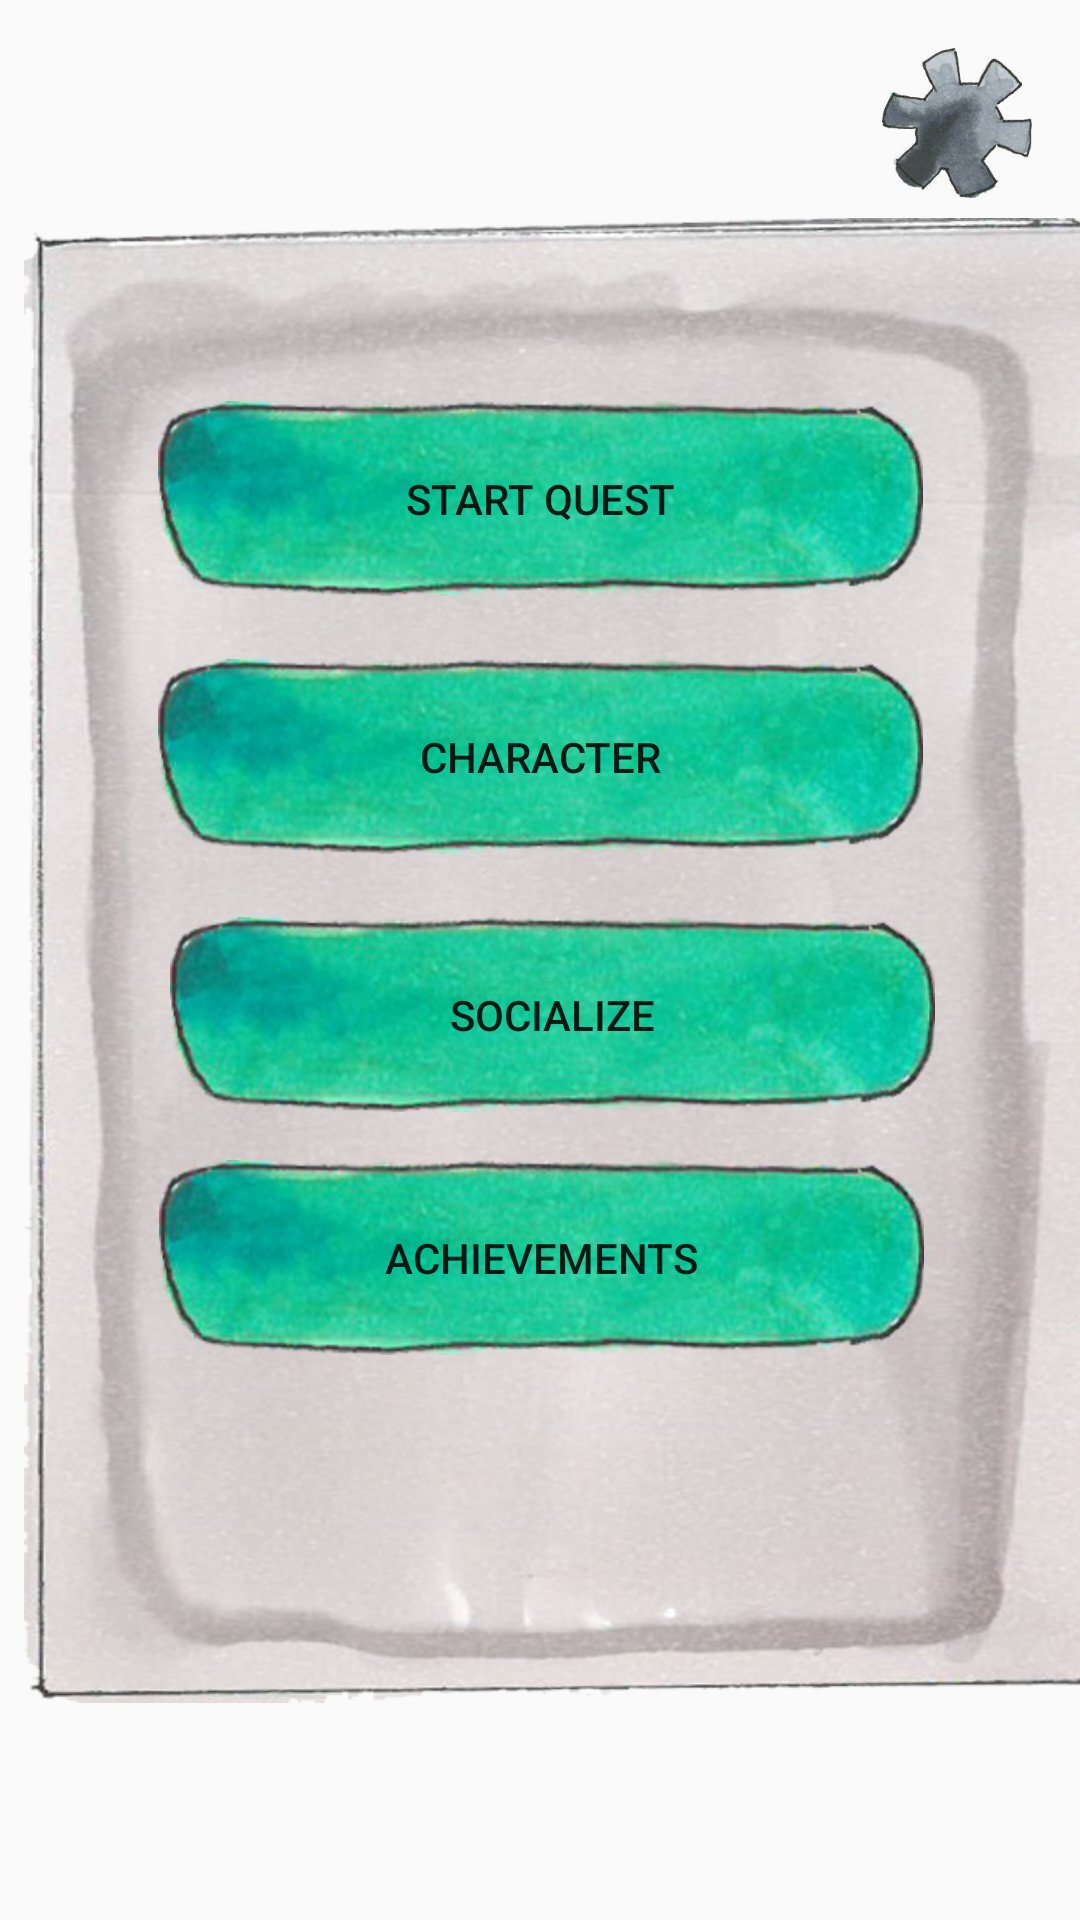

Android layout source for this screen:
<!-- AndroidManifest.xml: application theme AppTheme -->
<!-- res/layout/activity_main.xml -->
<?xml version="1.0" encoding="utf-8"?>
<android.support.constraint.ConstraintLayout xmlns:android="http://schemas.android.com/apk/res/android"
    xmlns:app="http://schemas.android.com/apk/res-auto"
    xmlns:tools="http://schemas.android.com/tools"
    android:layout_width="match_parent"
    android:layout_height="match_parent" >

    <ImageView
        android:background="@drawable/background"
        android:layout_width="0dp"
        android:layout_height="495dp"
        android:layout_alignParentTop="true"
        android:layout_alignParentStart="true"
        android:id="@+id/backgroundPicture"
        android:scaleType="fitXY"
        app:layout_constraintTop_toTopOf="parent"
        android:layout_marginTop="8dp"
        android:layout_marginStart="8dp"
        app:layout_constraintLeft_toLeftOf="parent"
        app:layout_constraintBottom_toBottomOf="parent"
        tools:ignore="contentDescription"
        android:layout_marginBottom="8dp" />

    <Button
        android:id="@+id/startQuestBtn"
        android:layout_width="255dp"
        android:layout_height="65dp"
        android:layout_above="@+id/characterBtn"
        android:layout_alignStart="@+id/characterBtn"
        android:layout_marginLeft="8dp"
        android:layout_marginRight="8dp"
        android:layout_marginTop="61dp"
        android:background="@drawable/button"
        android:onClick="startQuest"
        android:text="Start Quest"
        app:layout_constraintHorizontal_bias="0.5"
        app:layout_constraintLeft_toLeftOf="parent"
        app:layout_constraintRight_toRightOf="parent"
        app:layout_constraintTop_toTopOf="@+id/backgroundPicture" />

    <Button
        android:id="@+id/characterBtn"
        android:layout_width="255dp"
        android:layout_height="65dp"
        android:background="@drawable/button"
        android:text="Character"
        android:onClick="showCharacter"
        android:layout_centerHorizontal="true"
        android:layout_marginTop="21dp"
        app:layout_constraintTop_toBottomOf="@+id/startQuestBtn"
        android:layout_marginLeft="8dp"
        app:layout_constraintLeft_toLeftOf="parent"
        android:layout_marginRight="8dp"
        app:layout_constraintRight_toRightOf="parent"
        app:layout_constraintHorizontal_bias="0.5" />

    <Button
        android:id="@+id/socializeBtn"
        android:layout_width="255dp"
        android:layout_height="65dp"
        android:layout_marginLeft="8dp"
        android:layout_marginRight="8dp"
        android:layout_marginTop="21dp"
        android:background="@drawable/button"
        android:text="Socialize"
        android:onClick="socialize"
        app:layout_constraintLeft_toLeftOf="@+id/backgroundPicture"
        app:layout_constraintRight_toRightOf="parent"
        app:layout_constraintTop_toBottomOf="@+id/characterBtn" />

    <Button
        android:id="@+id/achievementsBtn"
        android:layout_width="255dp"
        android:layout_height="65dp"
        android:layout_marginLeft="8dp"
        android:layout_marginRight="8dp"
        android:layout_marginTop="16dp"
        android:background="@drawable/button"
        android:text="Achievements"
        android:onClick="showAchievements"
        app:layout_constraintHorizontal_bias="0.504"
        app:layout_constraintLeft_toLeftOf="parent"
        app:layout_constraintRight_toRightOf="parent"
        app:layout_constraintTop_toBottomOf="@+id/socializeBtn" />

    <Button
        android:id="@+id/settingsBtn"
        android:layout_width="50dp"
        android:layout_height="50dp"
        android:background="@drawable/settings_small"
        app:layout_constraintTop_toTopOf="parent"
        android:layout_marginTop="16dp"
        android:layout_marginEnd="16dp"
        app:layout_constraintRight_toRightOf="parent" />

</android.support.constraint.ConstraintLayout>
<!-- resources referenced by this layout -->
<resources>
  <!-- drawable background: png bitmap (drawable, 599581 bytes) -->
  <!-- drawable button: png bitmap (drawable, 81242 bytes) -->
  <!-- drawable settings_small: png bitmap (drawable, 55725 bytes) -->
  <style name="AppTheme" parent="android:Theme.Material.Light.DarkActionBar">
          
  
      </style>
</resources>
